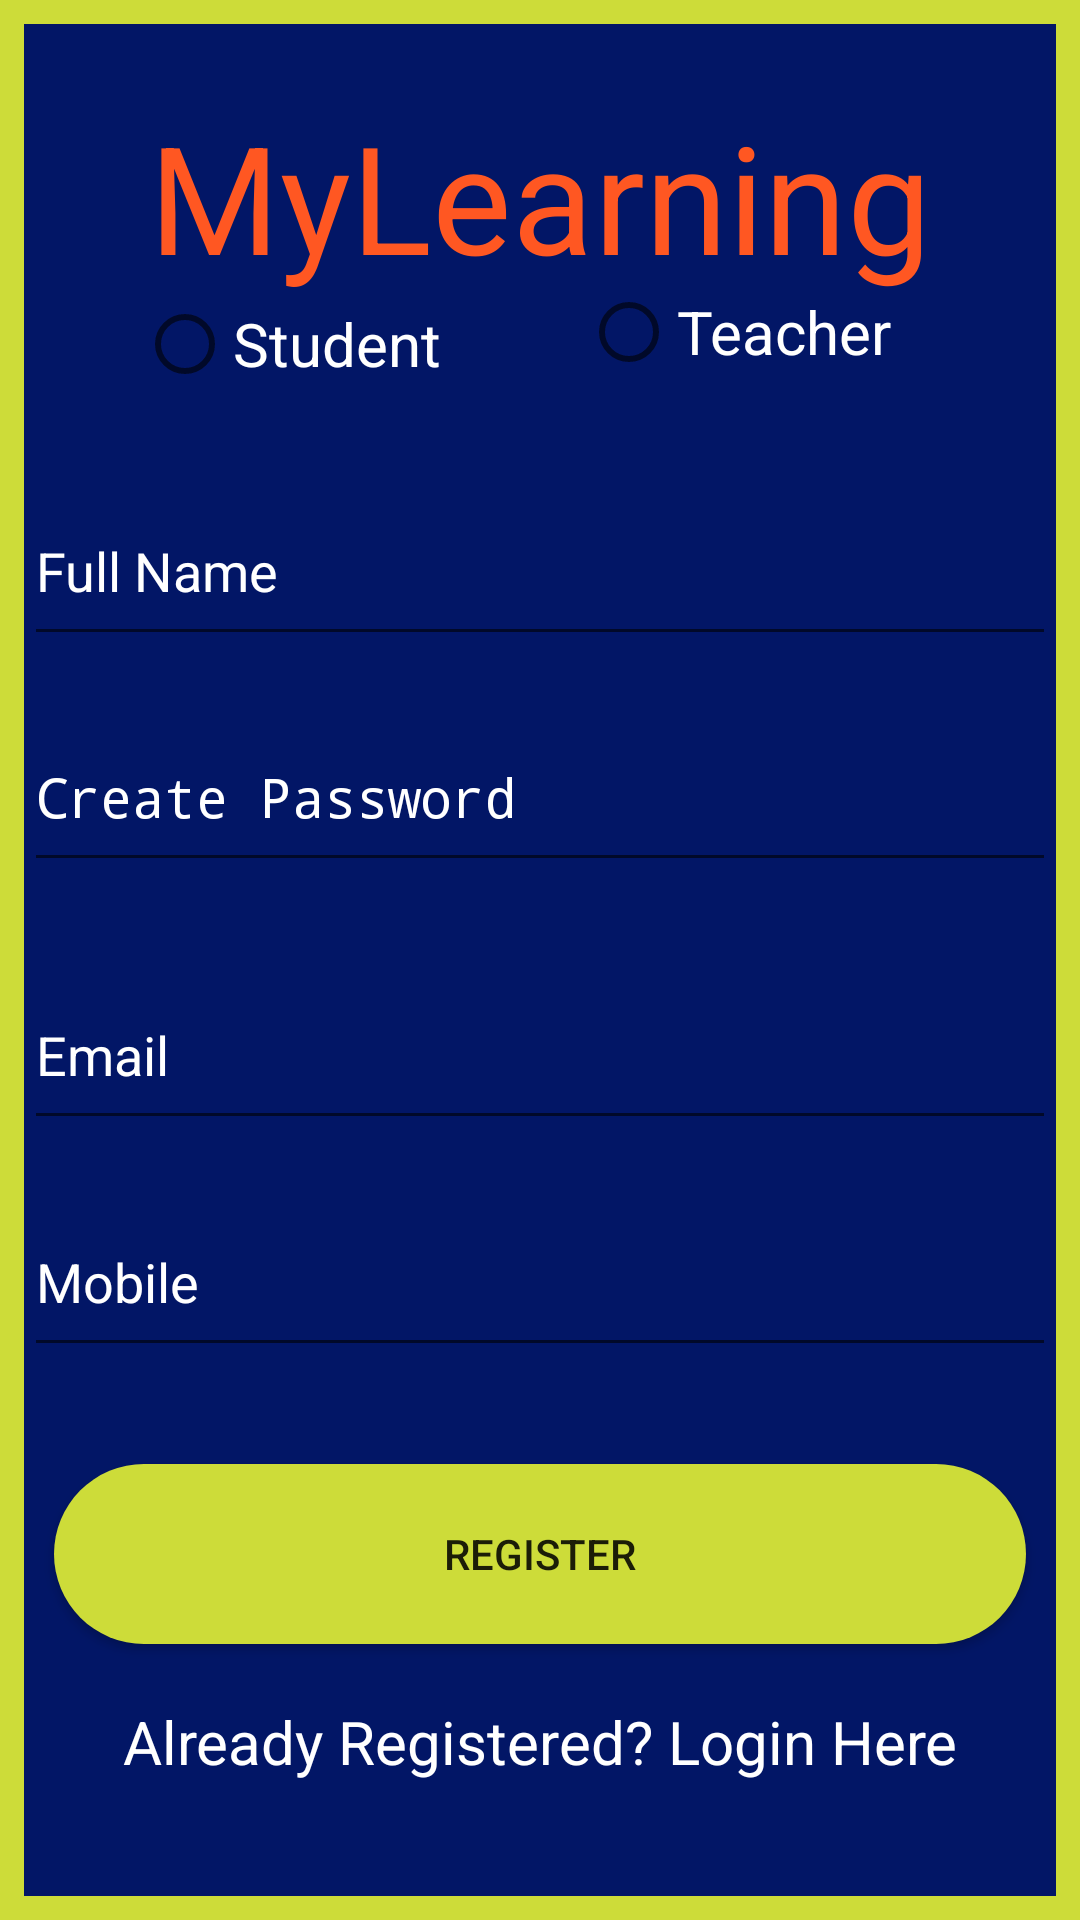

Here is an Android app screen rendered from its layout file. Give the layout XML and the strings, colors and styles it references.
<!-- AndroidManifest.xml: application theme AppTheme -->
<!-- res/layout/activity_register.xml -->
<?xml version="1.0" encoding="utf-8"?>
<androidx.constraintlayout.widget.ConstraintLayout xmlns:android="http://schemas.android.com/apk/res/android"
    xmlns:app="http://schemas.android.com/apk/res-auto"
    xmlns:tools="http://schemas.android.com/tools"
    android:layout_width="match_parent"
    android:layout_height="match_parent"
    android:background="#CDDC39"
    tools:context=".Register">

                <androidx.constraintlayout.widget.ConstraintLayout
                    android:layout_width="match_parent"
                    android:layout_height="match_parent"
                    android:background="#021666"
                    android:layout_margin="8dp">


    <EditText
        android:id="@+id/FullNameTXT"
        android:layout_width="match_parent"
        android:layout_height="60dp"
        android:layout_marginTop="39dp"
        android:ems="10"
        android:hint="Full Name"
        android:inputType="textPersonName"
        android:textColor="#fff"
        android:textColorHint="#fff"
        app:layout_constraintBottom_toBottomOf="parent"
        app:layout_constraintEnd_toEndOf="parent"
        app:layout_constraintHorizontal_bias="0.0"
        app:layout_constraintStart_toStartOf="parent"
        app:layout_constraintTop_toBottomOf="@+id/textView"
        app:layout_constraintVertical_bias="0.125" />

    <EditText
        android:id="@+id/CreatePassword"
        android:layout_width="match_parent"
        android:layout_height="60dp"

        android:layout_marginTop="20dp"
        android:layout_marginBottom="18dp"
        android:ems="10"
        android:hint="Create Password"
        android:inputType="textPassword"
        android:textColor="#fff"
        android:textColorHint="#fff"
        app:layout_constraintBottom_toTopOf="@+id/REmailTXT"
        app:layout_constraintEnd_toEndOf="parent"
        app:layout_constraintHorizontal_bias="0.0"
        app:layout_constraintStart_toStartOf="parent"
        app:layout_constraintTop_toBottomOf="@+id/FullNameTXT" />

    <Button
        android:id="@+id/RegisterBTN"
        android:layout_width="match_parent"
        android:layout_height="60dp"
        android:layout_marginBottom="84dp"
        android:background="@drawable/button_circular"
        android:text="Register"
        android:layout_marginRight="10dp"
        android:layout_marginLeft="10dp"
        app:layout_constraintBottom_toBottomOf="parent"
        app:layout_constraintEnd_toEndOf="parent"
        app:layout_constraintHorizontal_bias="0.0"
        app:layout_constraintStart_toStartOf="parent" />

    <EditText
        android:id="@+id/MobileTXT"
        android:layout_width="match_parent"
        android:layout_height="60dp"
        android:layout_marginTop="8dp"
        android:layout_marginBottom="37dp"
        android:ems="10"
        android:hint="Mobile"
        android:inputType="number"
        android:textColor="#fff"
        android:textColorHint="#fff"
        app:layout_constraintBottom_toTopOf="@+id/RegisterBTN"
        app:layout_constraintEnd_toEndOf="parent"
        app:layout_constraintHorizontal_bias="0.0"
        app:layout_constraintStart_toStartOf="parent"
        app:layout_constraintTop_toBottomOf="@+id/REmailTXT" />

    <EditText
        android:id="@+id/REmailTXT"
        android:layout_width="match_parent"
        android:layout_height="60dp"

        android:layout_marginTop="8dp"
        android:layout_marginBottom="8dp"
        android:ems="10"

        android:hint="Email"
        android:inputType="textEmailAddress"
        android:textColor="#fff"
        android:textColorHint="#fff"
        app:layout_constraintBottom_toTopOf="@+id/MobileTXT"
        app:layout_constraintEnd_toEndOf="parent"
        app:layout_constraintHorizontal_bias="0.0"
        app:layout_constraintStart_toStartOf="parent"
        app:layout_constraintTop_toBottomOf="@+id/CreatePassword" />

    <TextView
        android:id="@+id/textView"
        android:layout_width="wrap_content"
        android:layout_height="wrap_content"
        android:layout_marginStart="105dp"
        android:layout_marginLeft="105dp"
        android:layout_marginTop="24dp"
        android:layout_marginEnd="105dp"
        android:layout_marginRight="105dp"
        android:layout_marginBottom="10dp"
        android:text="MyLearning"
        android:textColor="#FF5722"
        android:textSize="50dp"
        app:fontFamily="@font/alex_brush"
        app:layout_constraintBottom_toTopOf="@+id/progressBar"
        app:layout_constraintEnd_toEndOf="parent"
        app:layout_constraintStart_toStartOf="parent"
        app:layout_constraintTop_toTopOf="parent"
        app:layout_constraintVertical_bias="0.0" />

    <TextView
        android:id="@+id/AlreadyRegisteredTXT"
        android:layout_width="wrap_content"
        android:layout_height="wrap_content"
        android:layout_marginStart="65dp"
        android:layout_marginLeft="65dp"
        android:layout_marginTop="31dp"
        android:layout_marginEnd="65dp"
        android:layout_marginRight="65dp"
        android:layout_marginBottom="50dp"
        android:text="Already Registered? Login Here"
        android:textColor="#fff"
        android:textSize="20dp"
        app:layout_constraintBottom_toBottomOf="parent"
        app:layout_constraintEnd_toEndOf="parent"
        app:layout_constraintStart_toStartOf="parent"
        app:layout_constraintTop_toBottomOf="@+id/RegisterBTN" />

    <ProgressBar
        android:id="@+id/progressBar"
        style="?android:attr/progressBarStyle"
        android:layout_width="wrap_content"
        android:layout_height="wrap_content"
        android:layout_marginStart="170dp"
        android:layout_marginLeft="170dp"
        android:layout_marginTop="10dp"
        android:layout_marginEnd="193dp"
        android:layout_marginRight="193dp"
        android:layout_marginBottom="12dp"
        android:visibility="invisible"
        app:layout_constraintBottom_toTopOf="@+id/RegisterBTN"
        app:layout_constraintEnd_toEndOf="parent"
        app:layout_constraintHorizontal_bias="0.0"
        app:layout_constraintStart_toStartOf="parent"
        app:layout_constraintTop_toBottomOf="@+id/MobileTXT" />

    <RadioButton
        android:id="@+id/studentr"
        android:layout_width="wrap_content"
        android:layout_height="wrap_content"
        android:layout_marginStart="15dp"
        android:layout_marginLeft="15dp"
        android:layout_marginEnd="16dp"
        android:layout_marginRight="16dp"
        android:layout_marginBottom="28dp"
        android:text="Student"
        android:textColor="#fff"
        android:textSize="20dp"
        app:layout_constraintBottom_toTopOf="@+id/FullNameTXT"
        app:layout_constraintEnd_toStartOf="@+id/teacherr"
        app:layout_constraintHorizontal_bias="1.0"
        app:layout_constraintStart_toStartOf="parent"
        app:layout_constraintTop_toBottomOf="@+id/textView"
        app:layout_constraintVertical_bias="0.913" />

    <RadioButton
        android:id="@+id/teacherr"
        android:layout_width="wrap_content"
        android:layout_height="wrap_content"
        android:layout_marginStart="8dp"
        android:layout_marginLeft="8dp"
        android:layout_marginEnd="32dp"
        android:layout_marginRight="32dp"
        android:layout_marginBottom="32dp"
        android:text="Teacher"
        android:textColor="#fff"
        android:textSize="20dp"
        app:layout_constraintBottom_toTopOf="@+id/FullNameTXT"
        app:layout_constraintEnd_toEndOf="parent"
        app:layout_constraintStart_toEndOf="@+id/studentr"
        app:layout_constraintTop_toBottomOf="@+id/textView"
        app:layout_constraintVertical_bias="1.0" />

    </androidx.constraintlayout.widget.ConstraintLayout>

</androidx.constraintlayout.widget.ConstraintLayout>
<!-- resources referenced by this layout -->
<resources>
  <!-- drawable button_circular (drawable) -->
  <?xml version="1.0" encoding="utf-8"?>
  <shape
      xmlns:android="http://schemas.android.com/apk/res/android"
      android:shape="rectangle">
      <solid
          android:color="#CDDC39"
          />
      <corners
          android:radius="40dp">
      </corners>
  </shape>
  <style name="AppTheme" parent="Theme.AppCompat.Light.DarkActionBar">
          
          <item name="colorPrimary">@color/colorPrimary</item>
          <item name="colorPrimaryDark">@color/colorPrimaryDark</item>
          <item name="colorAccent">@color/colorAccent</item>
      </style>
  <color name="colorPrimary">#008577</color>
  <color name="colorPrimaryDark">#ffcc00</color>
  <color name="colorAccent">#D81B60</color>
</resources>
